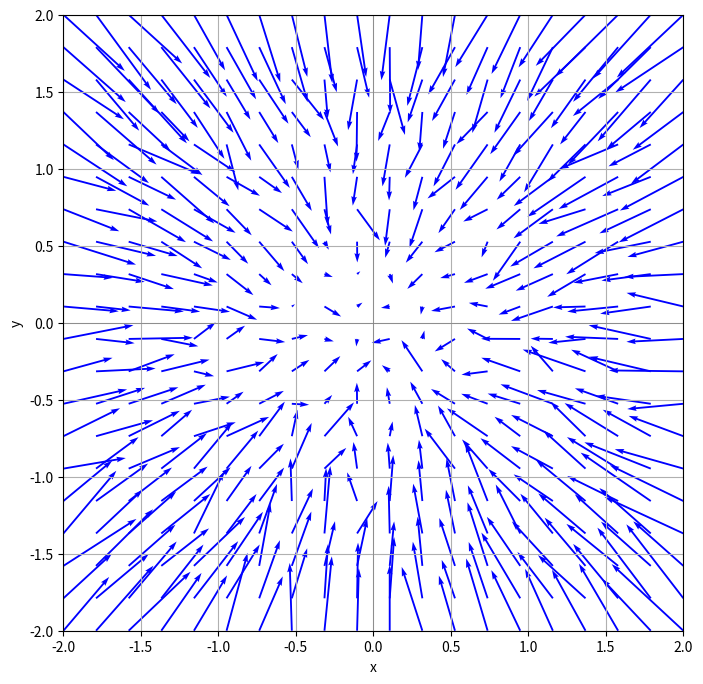

The matplotlib source for this figure: (Note: this script raises an exception after producing the figure.)
import numpy as np
import matplotlib.pyplot as plt

# Parameters for the vector field
grid_size = 20  # Number of points in each dimension
noise_scale = 0.05  # Scale of the noise to simulate Wiener process randomness
x_range = y_range = np.linspace(-2, 2, grid_size)  # Range for x and y axes
alpha = 0.2  # Coefficient for the deterministic part of the vector field

# Initialize grid for the vector field
X, Y = np.meshgrid(x_range, y_range)
U = - alpha * X  # Deterministic part of f(x, y) = - x (points towards the origin)
V = - alpha * Y  # Deterministic part of f(x, y) = - y (points towards the origin)

# Add random noise to simulate the stochastic component
U_noisy = U + noise_scale * np.random.normal(size=U.shape)
V_noisy = V + noise_scale * np.random.normal(size=V.shape)

# Plot the vector field
plt.figure(figsize=(8, 8))
plt.quiver(X, Y, U_noisy, V_noisy, color='b', angles='xy', scale_units='xy', scale=1)
plt.xlabel('x')
plt.ylabel('y')
plt.grid()
plt.xlim([-2, 2])
plt.ylim([-2, 2])
plt.axhline(0, color='gray', lw=0.5)
plt.axvline(0, color='gray', lw=0.5)
plt.savefig("figures/figures/SDE.png")